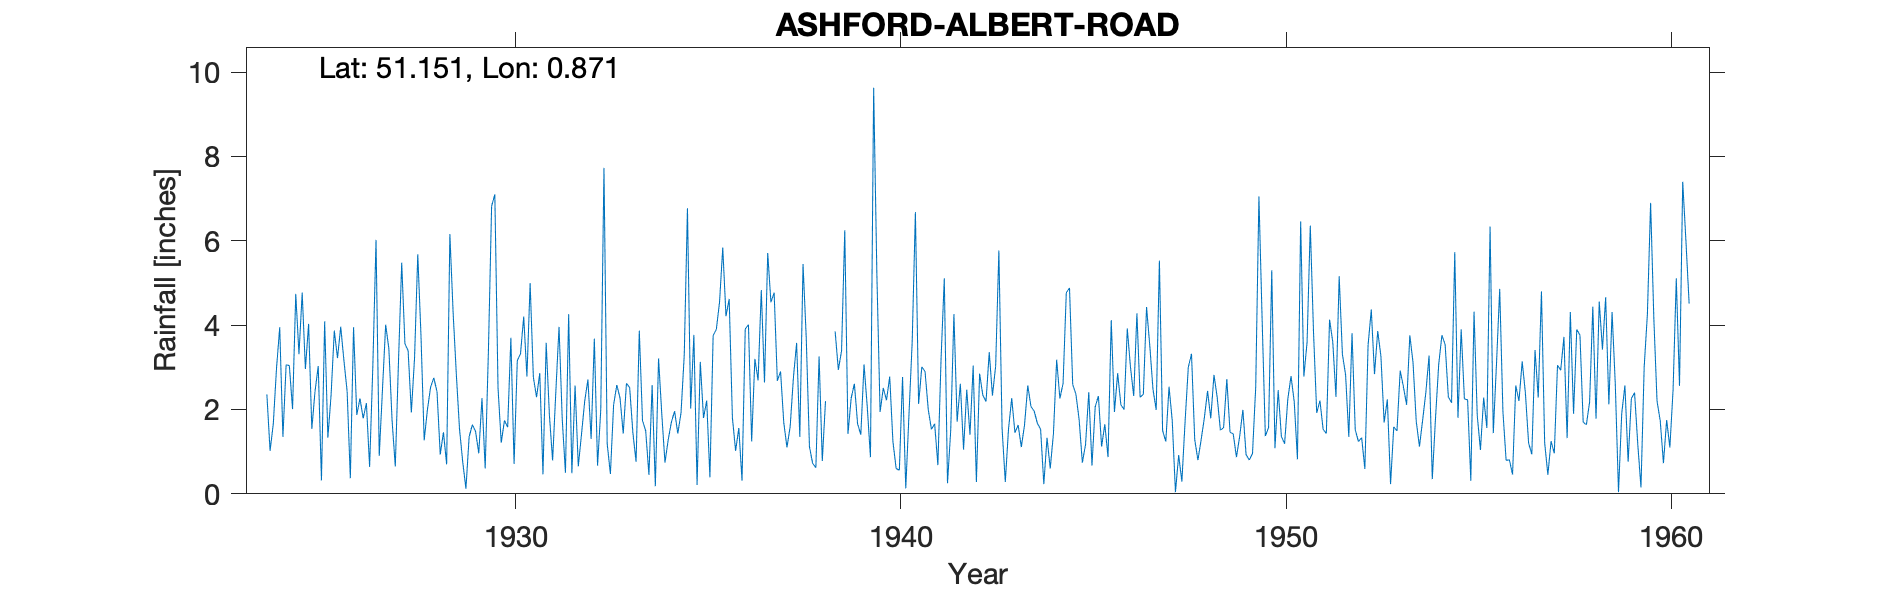

The table this chart was drawn from, first rows:
ASHFORD-ALBERT-ROAD, , , , , , , , , , , , , , , , , , , , , , , 
Grid ref, TR009430, Long, 0.8712, Lat, 51.15, Elevation, 185, ft, , , , , , , , , , , , , , , 
Station no, 278, , , , , , , , , , , , , , , , , , , , , , 
, 1920, 1921, 1922, 1923, 1924, 1925, 1926, 1927, 1928, 1929, 1930, 1931, 1932, 1933, 1934, 1935, 1936, 1937, 1938, 1939, 1940, 1941, 1942
January, , , , , 2.36, 2.96, 3.16, 2.46, 3.76, 1.54, 2.51, 2.29, 2.57, 2.11, 2.58, 2.02, 4.62, 5.71, 3.7, 6.25, 2.51, 3.01, 2.61
February, , , , , 1.02, 4.03, 2.43, 4.01, 1.27, 0.76, 1.21, 2.86, 0.65, 2.58, 0.18, 3.77, 1.81, 4.54, 1.12, 1.42, 2.22, 2.9, 1.05
March, , , , , 1.66, 1.54, 0.37, 3.44, 1.99, 0.12, 1.74, 0.46, 1.41, 2.27, 3.21, 0.21, 1.02, 4.77, 0.72, 2.27, 2.78, 2, 2.47
April, , , , , 2.97, 2.43, 3.95, 1.74, 2.53, 1.35, 1.58, 3.58, 2.2, 1.43, 1.9, 3.13, 1.56, 2.68, 0.62, 2.61, 1.24, 1.53, 1.4
May, , , , , 3.95, 3.03, 1.87, 0.65, 2.75, 1.64, 3.7, 1.87, 2.71, 2.62, 0.74, 1.8, 0.31, 2.9, 3.26, 1.66, 0.6, 1.66, 3.04
June, , , , , 1.35, 0.32, 2.26, 3.15, 2.42, 1.48, 0.71, 0.79, 1.3, 2.52, 1.28, 2.21, 3.91, 1.69, 0.78, 1.4, 0.56, 0.68, 0.28
July, , , , , 3.06, 4.09, 1.79, 5.48, 0.93, 0.96, 3.16, 2.41, 3.68, 1.45, 1.7, 0.39, 4.01, 1.1, 2.2, 3.07, 2.77, 3.21, 2.85
August, , , , , 3.04, 1.33, 2.15, 3.56, 1.46, 2.27, 3.32, 3.96, 0.67, 0.76, 1.96, 3.75, 1.24, 1.6, , 2.07, 0.13, 5.11, 2.34
September, , , , , 2.01, 2.34, 0.64, 3.39, 0.7, 0.6, 4.2, 1.77, 1.99, 3.87, 1.43, 3.9, 3.2, 2.75, , 0.87, 1.88, 0.25, 2.19
October, , , , , 4.74, 3.87, 3.01, 1.93, 6.16, 3.37, 2.78, 0.5, 7.73, 1.74, 1.92, 4.55, 2.69, 3.58, 3.85, 9.63, 3.6, 1.5, 3.36
November, , , , , 3.31, 3.22, 6.02, 3.22, 4.32, 6.82, 5, 4.26, 1.19, 1.49, 3.28, 5.84, 4.83, 1.35, 2.94, 5.21, 6.68, 4.26, 2.33
December, , , , , 4.77, 3.96, 0.9, 5.68, 2.85, 7.1, 2.77, 0.49, 0.47, 0.45, 6.77, 4.21, 2.64, 5.45, 3.39, 1.94, 2.13, 1.71, 3.03
Total, , , , , 34.24, 33.12, 28.55, 38.71, 31.14, 28.01, 32.68, 25.24, 26.57, 23.29, 26.95, 35.78, 31.84, 38.12, , 38.4, 27.1, 27.82, 26.95
1938 Aug Sep estimated, , , , , , , , , , , , , , , , , , , , , , , 
